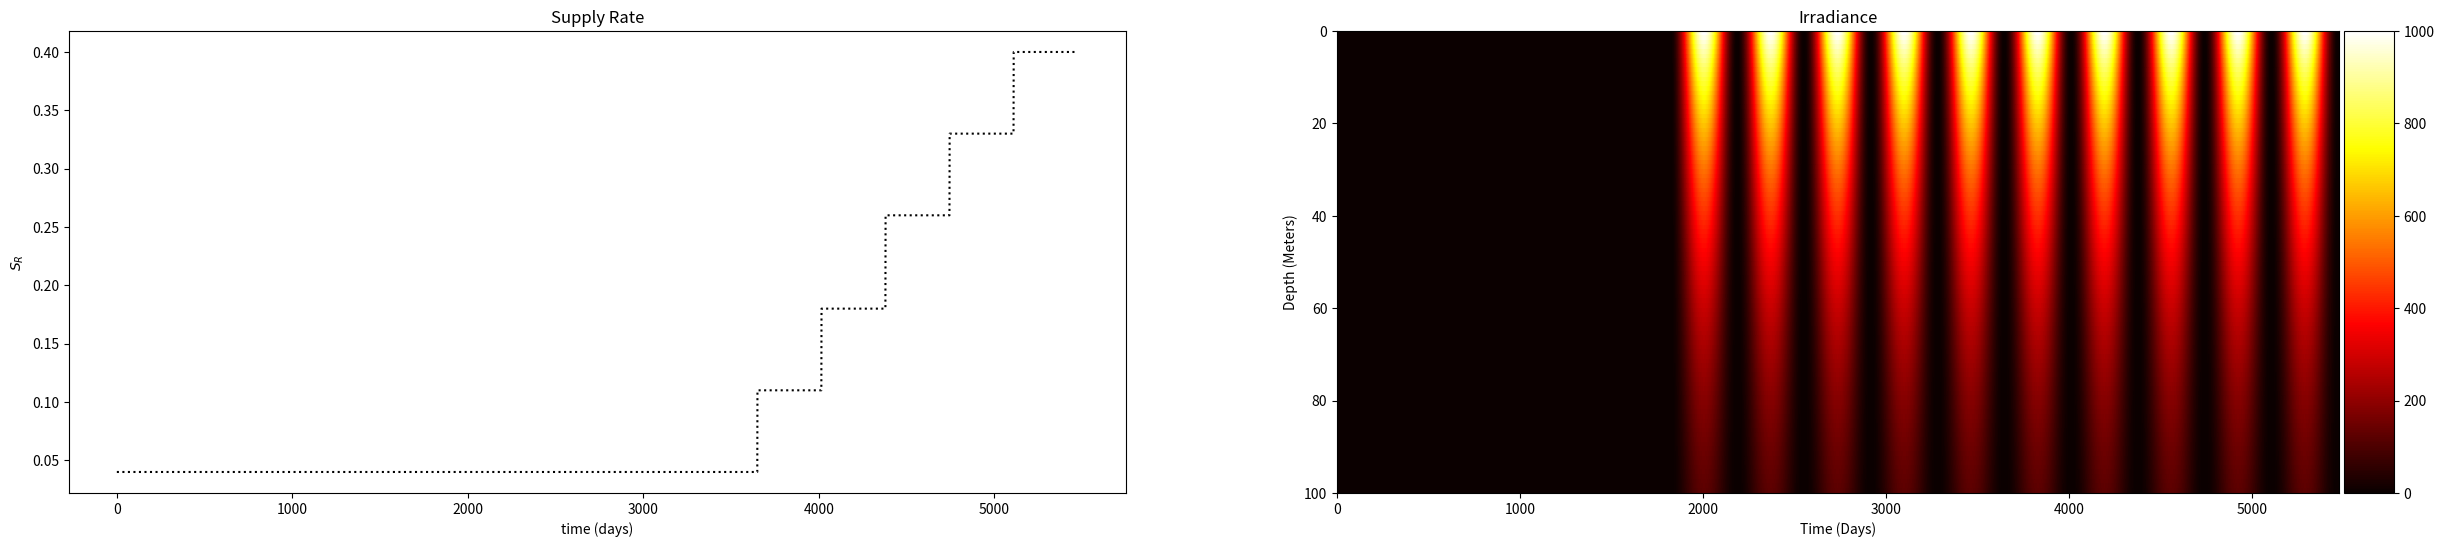

Recreate this plot in Python.
import matplotlib.pyplot as plt
from matplotlib.lines import Line2D
from mpl_toolkits.axes_grid1 import make_axes_locatable
import numpy as np
import math
import sys

# time change (discrete time)
T = 5475.0 #days
dt = 1
#time array
t = np.linspace(0, T, int(T/dt))

#first 5 years = 0-1825 days
#second 5 years = 1826 - 3650 days
#third 5 years = 3651 - 5475 days

supply_rate = np.empty(3650)
supply_rate.fill(0.04)

year11 = np.empty(365)
year11.fill(0.11)
supply_rate = np.append(supply_rate,year11)

year12 = np.empty(365)
year12.fill(0.18)
supply_rate = np.append(supply_rate,year12)

year13 = np.empty(365)
year13.fill(0.26)
supply_rate = np.append(supply_rate,year13)

year14 = np.empty(365)
year14.fill(0.33)
supply_rate = np.append(supply_rate,year14)

year15 = np.empty(365)
year15.fill(0.40)
supply_rate = np.append(supply_rate,year15)

k_w = 0.02 #light attenuation by just water
k_p = 0.001 #attenuation due to producers

#depth array
deltaz = 1
depth = 100
zetas = np.linspace(0,depth,int(depth/deltaz)) 


# array  to store  the  solution if you were using Euler's method
N = np.zeros((len(t),len(zetas)))
P1 = np.zeros((len(t),len(zetas)))
P2 = np.zeros((len(t),len(zetas)))
C = np.zeros((len(t),len(zetas)))
light = np.zeros((len(t),len(zetas)))
N[0,:] = 0.4
P1[0,:] = 0.5
P2[0,:] = 0.5
C[0,:] = 0.5

#initial light irradiance (constant)
I_naughts = np.empty(1825)
I_naughts.fill(2)

#inital light irradiance (seasonal)
I_max = 1000
I_naughts2 = (np.sin(((t)/365*2*math.pi-math.pi/2))+1)*I_max/2

#combine I_naught arrays 
I_naughts = np.append(I_naughts,I_naughts2)

#building 2 dimensional arrays for nutrients, producer, and consumer groups
for i in  range(1, len(t)):
    for j in range(0,len(zetas)):
        I = I_naughts[i] * np.exp(-(k_w*zetas[j]*(deltaz)+np.sum(k_p*(P1[0,:j]+P2[0,:j])*(deltaz))))
        light[i,j] = I

print('light shape = ',light.shape)


fig, axs = plt.subplots(1,2,figsize=(30,6))

#plotting supply rate over time
axs[0].plot(t,supply_rate, color = 'black', linestyle = 'dotted')
axs[0].set_title('Supply Rate')
axs[0].set_xlabel('time (days)')
axs[0].set_ylabel('$S_R$')

#contour plot of seasonal irradiance
cb = axs[1].pcolor(light.T,cmap = 'hot')
axs[1].invert_yaxis()
axs[1].set_xlabel('Time (Days)', color = 'k')
axs[1].set_ylabel('Depth (Meters)', color = 'k')
axs[1].set_title('Irradiance')
divider = make_axes_locatable(axs[1])
cax = divider.append_axes('right', size='5%', pad=0.05)
fig.colorbar(cb, cax=cax, orientation='vertical')

plt.show()
